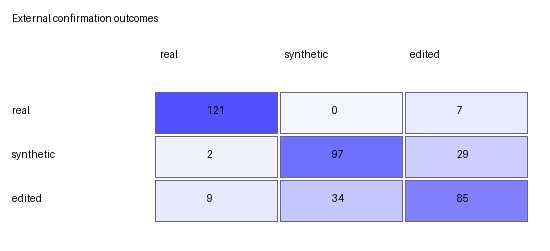

Data behind this chart, as committed beside it:
true_class, real, synthetic, edited
real, 121, 0, 7
synthetic, 2, 97, 29
edited, 9, 34, 85
